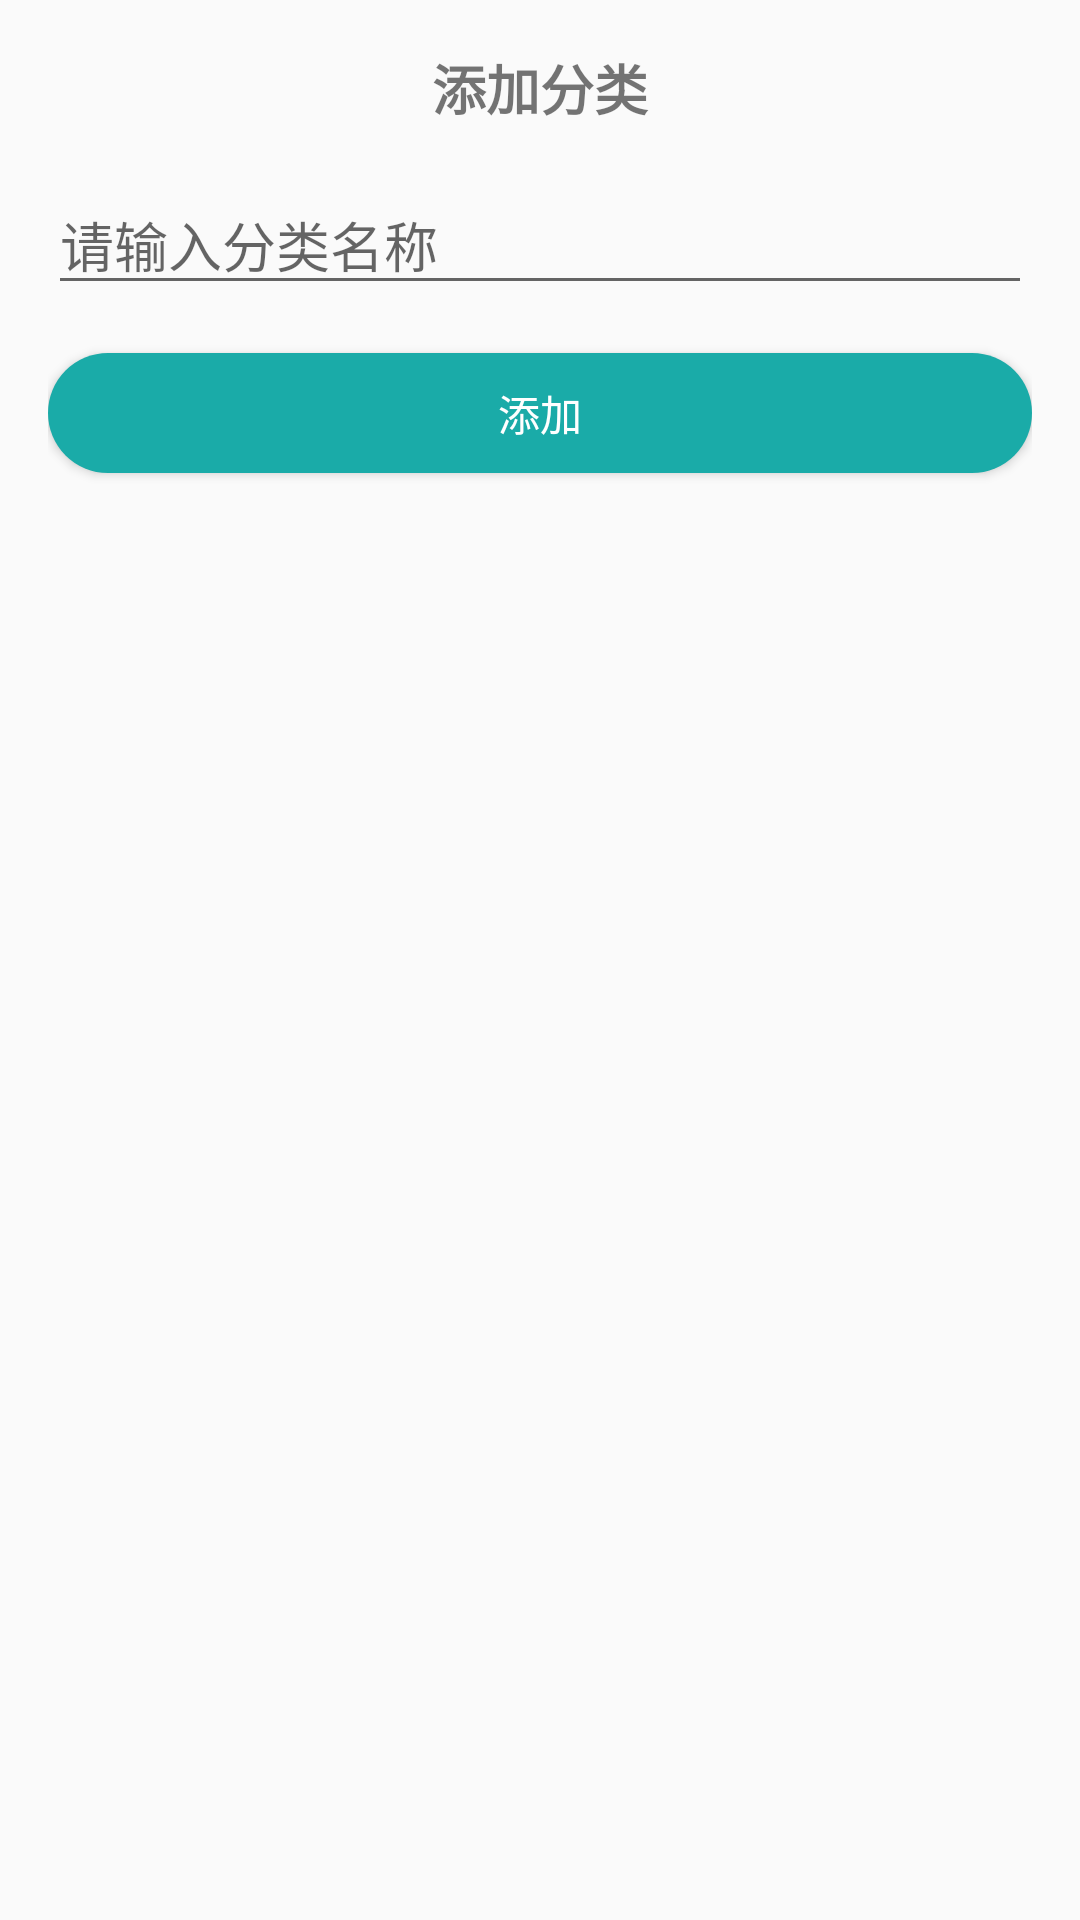

Android layout source for this screen:
<!-- AndroidManifest.xml: application theme Theme.Note -->
<!-- res/layout/dialog_add_category.xml -->
<?xml version="1.0" encoding="utf-8"?>
<LinearLayout xmlns:android="http://schemas.android.com/apk/res/android"
    android:layout_width="match_parent"
    android:layout_height="wrap_content"
    android:orientation="vertical"
    android:padding="16dp">

    <TextView
        android:id="@+id/tvTitle"
        android:layout_width="match_parent"
        android:layout_height="wrap_content"
        android:gravity="center"
        android:text="添加分类"
        android:textSize="18sp"
        android:textStyle="bold" />

    <EditText
        android:id="@+id/etCategoryName"
        android:layout_width="match_parent"
        android:layout_height="wrap_content"
        android:layout_marginTop="16dp"
        android:hint="请输入分类名称"
        android:maxLength="20"
        android:maxLines="1" />

    <Button
        android:id="@+id/tvConfirm"
        android:layout_width="match_parent"
        android:layout_height="40dp"
        android:layout_marginTop="16dp"
        android:background="@drawable/bg_button"
        android:gravity="center"
        android:text="添加"
        android:textColor="@color/white" />

</LinearLayout>
<!-- resources referenced by this layout -->
<resources>
  <color name="white">#FFFFFF</color>
  <!-- drawable bg_button (drawable) -->
  <?xml version="1.0" encoding="utf-8"?>
  <shape xmlns:android="http://schemas.android.com/apk/res/android">
  
      <corners android:radius="25dp"/>
  
      <solid android:color="@color/main_color"/>
  </shape>
  <style name="Theme.Note" parent="Theme.AppCompat.Light.NoActionBar" />
  <color name="main_color">#1AABA8</color>
</resources>
